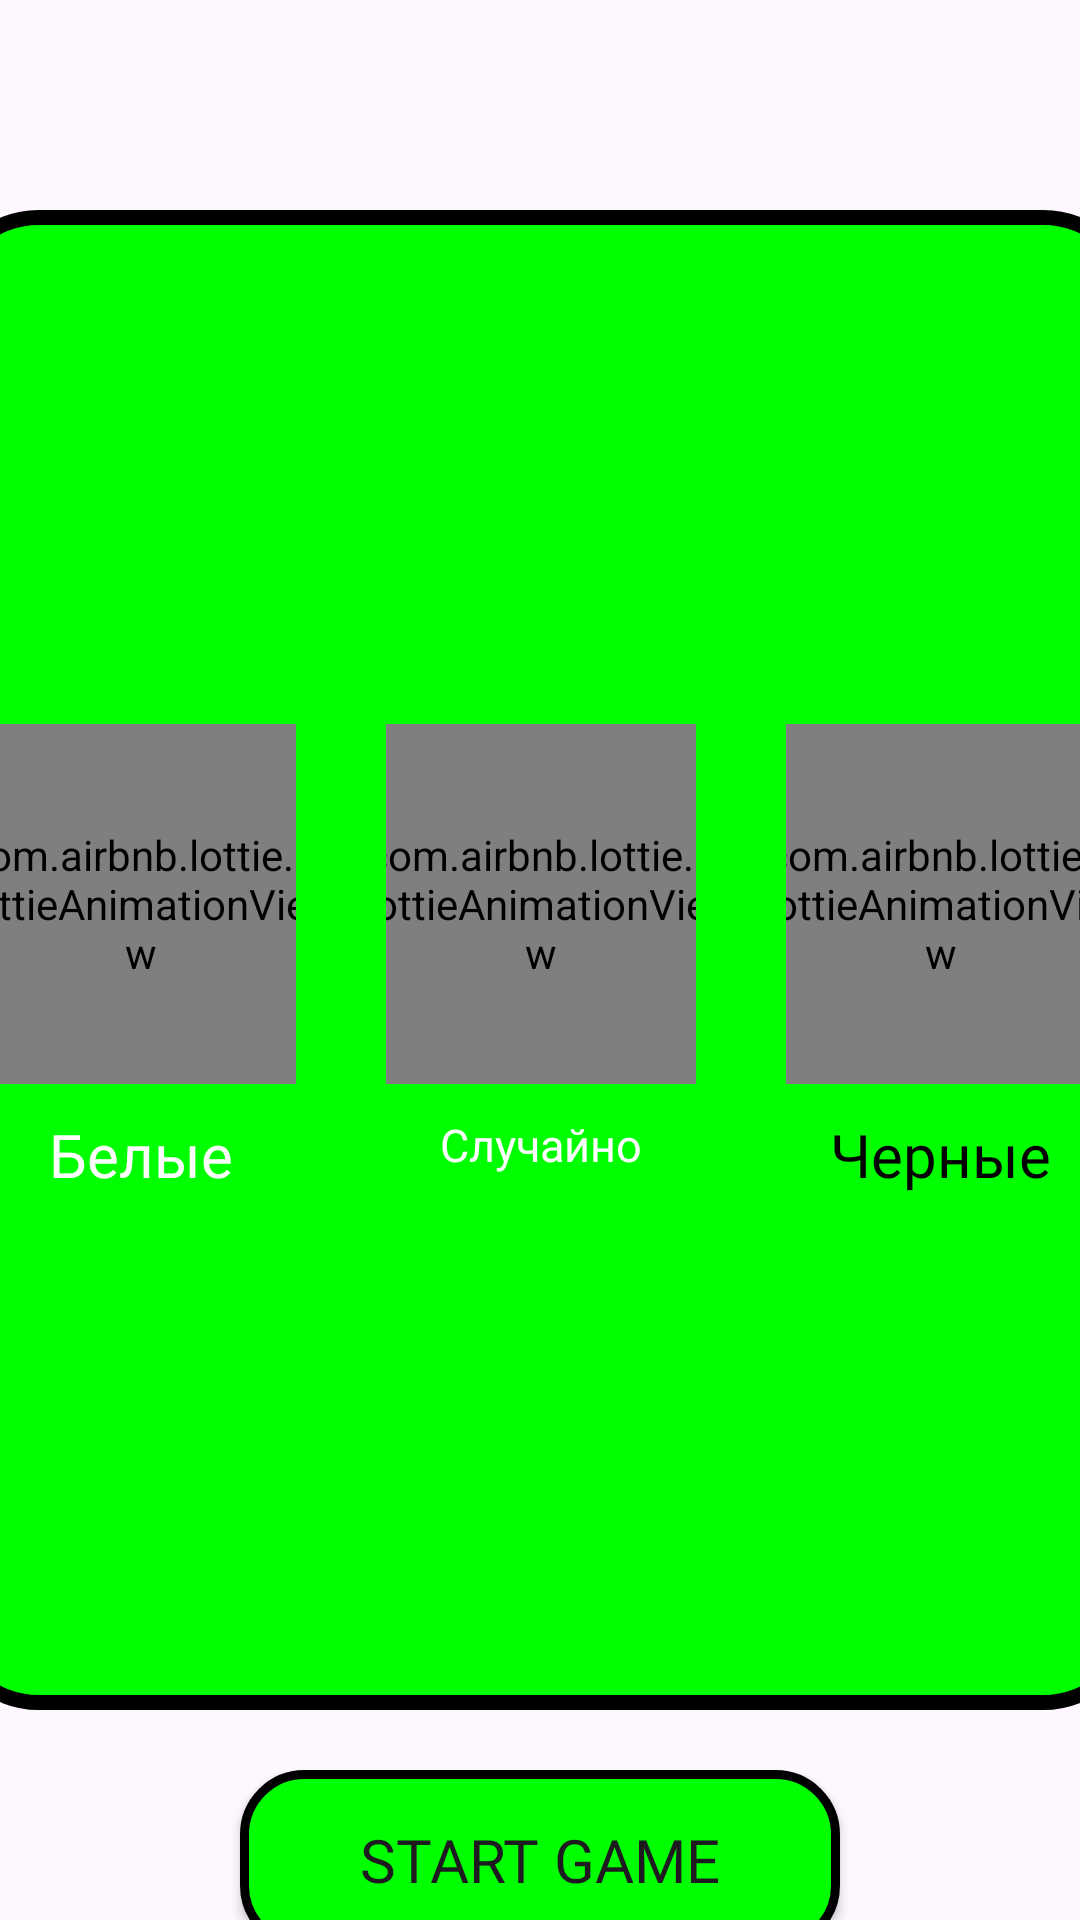

Produce the Android XML layout that renders to this screen, including the resource entries it uses.
<!-- AndroidManifest.xml: application theme Theme.ChessAndroid -->
<!-- res/layout/fragment_create_new_game.xml -->
<?xml version="1.0" encoding="utf-8"?>
<androidx.constraintlayout.widget.ConstraintLayout xmlns:android="http://schemas.android.com/apk/res/android"
    xmlns:app="http://schemas.android.com/apk/res-auto"
    xmlns:tools="http://schemas.android.com/tools"
    android:layout_width="match_parent"
    android:layout_height="match_parent"

    tools:context=".View.Fragments.CreateNewGameDialog">

    <FrameLayout
        android:id="@+id/frameLayout"
        android:layout_width="400dp"
        android:layout_height="500dp"
        android:layout_gravity="center"
        android:background="@drawable/shape_bg_enemy"
        android:orientation="vertical"
        app:layout_constraintBottom_toBottomOf="parent"
        app:layout_constraintEnd_toEndOf="parent"
        app:layout_constraintStart_toStartOf="parent"
        app:layout_constraintTop_toTopOf="parent"
        tools:ignore="UselessParent">

        <FrameLayout
            android:id="@+id/instruction_layout"
            android:layout_width="match_parent"
            android:layout_height="match_parent"
            android:visibility="invisible">

            <TextView
                android:id="@+id/instruction"
                android:layout_width="350dp"
                android:layout_height="wrap_content"
                android:layout_gravity="center_horizontal"
                android:layout_marginTop="30dp"
                android:fontFamily="@font/ubuntumedium"
                android:gravity="center"
                android:text="@string/instruction_text"
                android:textColor="@color/black"
                android:textSize="25sp" />


            <TextView
                android:id="@+id/gameID"
                android:layout_width="wrap_content"
                android:layout_height="wrap_content"
                android:layout_gravity="center"
                android:background="@drawable/shape_bg_gameid"
                android:fontFamily="@font/batmanforeveralternatecyr"
                android:padding="20dp"
                android:textColor="@color/black"
                android:textSize="40sp"
                tools:text="GAME ID" />
        </FrameLayout>


        <FrameLayout
            android:layout_width="match_parent"
            android:layout_height="match_parent">

            <LinearLayout
                android:id="@+id/game_settings_layout"
                android:layout_width="match_parent"
                android:layout_height="wrap_content"
                android:layout_gravity="center"
                android:baselineAligned="false"
                android:orientation="horizontal"
                android:visibility="visible"
                android:weightSum="3"
                app:layout_constraintBottom_toBottomOf="parent"
                app:layout_constraintEnd_toEndOf="parent"
                app:layout_constraintStart_toStartOf="parent"
                app:layout_constraintTop_toTopOf="parent">


                <LinearLayout
                    android:id="@+id/whiteLL"
                    android:layout_width="wrap_content"
                    android:layout_height="match_parent"
                    android:layout_margin="5dp"
                    android:layout_weight="1"
                    android:orientation="vertical"
                    android:padding="10dp">

                    <com.airbnb.lottie.LottieAnimationView
                        android:id="@+id/pawn_white_anim"
                        android:layout_width="120dp"
                        android:layout_height="120dp"
                        android:layout_gravity="center"
                        app:lottie_rawRes="@raw/pawn_white_anim">

                    </com.airbnb.lottie.LottieAnimationView>

                    <TextView
                        android:layout_width="wrap_content"
                        android:layout_height="wrap_content"
                        android:layout_gravity="center"
                        android:layout_marginTop="10dp"
                        android:fontFamily="@font/batmanforeveralternatecyr"
                        android:text="@string/white_txt"
                        android:textColor="@color/white"
                        android:textSize="20sp">

                    </TextView>

                </LinearLayout>

                <LinearLayout
                    android:id="@+id/randomLL"
                    android:layout_width="wrap_content"
                    android:layout_height="wrap_content"
                    android:layout_margin="5dp"
                    android:layout_weight="1"
                    android:orientation="vertical"
                    android:padding="10dp">

                    <com.airbnb.lottie.LottieAnimationView
                        android:id="@+id/random_anim"
                        android:layout_width="120dp"
                        android:layout_height="120dp"
                        android:layout_gravity="center"
                        app:lottie_rawRes="@raw/random_anim">

                    </com.airbnb.lottie.LottieAnimationView>

                    <TextView
                        android:id="@+id/randomLL_text"
                        android:layout_width="wrap_content"
                        android:layout_height="wrap_content"
                        android:layout_gravity="center"
                        android:layout_marginTop="10dp"
                        android:fontFamily="@font/batmanforeveralternatecyr"
                        android:text="@string/random_txt"
                        android:textColor="@color/white"
                        android:textSize="15sp">

                    </TextView>
                </LinearLayout>

                <LinearLayout
                    android:id="@+id/blackLL"
                    android:layout_width="wrap_content"
                    android:layout_height="wrap_content"
                    android:layout_margin="5dp"
                    android:layout_weight="1"
                    android:orientation="vertical"
                    android:padding="10dp">

                    <com.airbnb.lottie.LottieAnimationView
                        android:id="@+id/pawn_black_anim"
                        android:layout_width="120dp"
                        android:layout_height="120dp"
                        android:layout_gravity="center"
                        app:lottie_rawRes="@raw/pawn_black_anim">

                    </com.airbnb.lottie.LottieAnimationView>

                    <TextView
                        android:layout_width="wrap_content"
                        android:layout_height="wrap_content"
                        android:layout_gravity="center"
                        android:layout_marginTop="10dp"
                        android:fontFamily="@font/batmanforeveralternatecyr"
                        android:text="@string/black_txt"
                        android:textColor="@color/black"
                        android:textSize="20sp">

                    </TextView>
                </LinearLayout>

            </LinearLayout>
        </FrameLayout>
    </FrameLayout>

    <android.widget.Button
        android:id="@+id/start_game_btn"
        android:layout_width="200dp"
        android:layout_height="60dp"
        android:layout_marginTop="30dp"
        android:background="@drawable/start_btn_shape"
        android:fontFamily="@font/batmanforeveralternatecyr"
        android:text="@string/start_game"
        android:textAllCaps="true"
        android:textSize="20sp"
        app:layout_constraintBottom_toBottomOf="parent"
        app:layout_constraintEnd_toEndOf="parent"
        app:layout_constraintStart_toStartOf="parent"
        app:layout_constraintTop_toBottomOf="@+id/frameLayout">

    </android.widget.Button>
    <android.widget.Button
        android:id="@+id/back_to_settings_btn"
        android:layout_width="200dp"
        android:layout_height="60dp"
        android:layout_marginTop="30dp"
        android:background="@drawable/start_btn_shape"
        android:fontFamily="@font/batmanforeveralternatecyr"
        android:text="Back"
        android:textAllCaps="true"
        android:textSize="20sp"
        android:visibility="invisible"
        app:layout_constraintBottom_toBottomOf="parent"
        app:layout_constraintEnd_toEndOf="parent"
        app:layout_constraintStart_toStartOf="parent"
        app:layout_constraintTop_toBottomOf="@+id/frameLayout">

    </android.widget.Button>

</androidx.constraintlayout.widget.ConstraintLayout>
<!-- resources referenced by this layout -->
<resources>
  <color name="black">#FF000000</color>
  <color name="white">#FFFFFFFF</color>
  <!-- drawable shape_bg_enemy (drawable) -->
  <?xml version="1.0" encoding="utf-8"?>
  <shape xmlns:android="http://schemas.android.com/apk/res/android">
      <solid android:color="#00ff00"/> 
      <corners android:radius="30dp"/>
      <stroke android:width="5dp" android:color="#000000"/> 
  </shape>
  <!-- drawable shape_bg_gameid (drawable) -->
  <?xml version="1.0" encoding="utf-8"?>
  <shape xmlns:android="http://schemas.android.com/apk/res/android">
      <solid android:color="@color/white"/> 
      <corners android:radius="25dp"/> 
  </shape>
  <!-- drawable start_btn_shape (drawable) -->
  <?xml version="1.0" encoding="utf-8"?>
  <selector xmlns:android="http://schemas.android.com/apk/res/android">
      
      <item android:state_pressed="true">
          <shape>
              <solid android:color="#10FFFFFF"/> 
              <corners android:radius="20dp"/>
              <stroke android:width="3dp" android:color="#000000"/> 
          </shape>
      </item>
  
      
      <item>
          <shape>
              <solid android:color="#00ff00"/> 
              <corners android:radius="20dp"/>
              <stroke android:width="3dp" android:color="#000000"/> 
          </shape>
      </item>
  </selector>
  <string name="black_txt">Черные</string>
  <string name="instruction_text">На другом устройстве нажмите \"Присоединиться\" и введите код:</string>
  <string name="random_txt">Случайно</string>
  <string name="start_game">Start Game</string>
  <string name="white_txt">Белые</string>
  <style name="Theme.ChessAndroid" parent="Base.Theme.ChessAndroid" />
  <style name="Base.Theme.ChessAndroid" parent="Theme.Material3.DayNight.NoActionBar">
          
          
      </style>
</resources>
